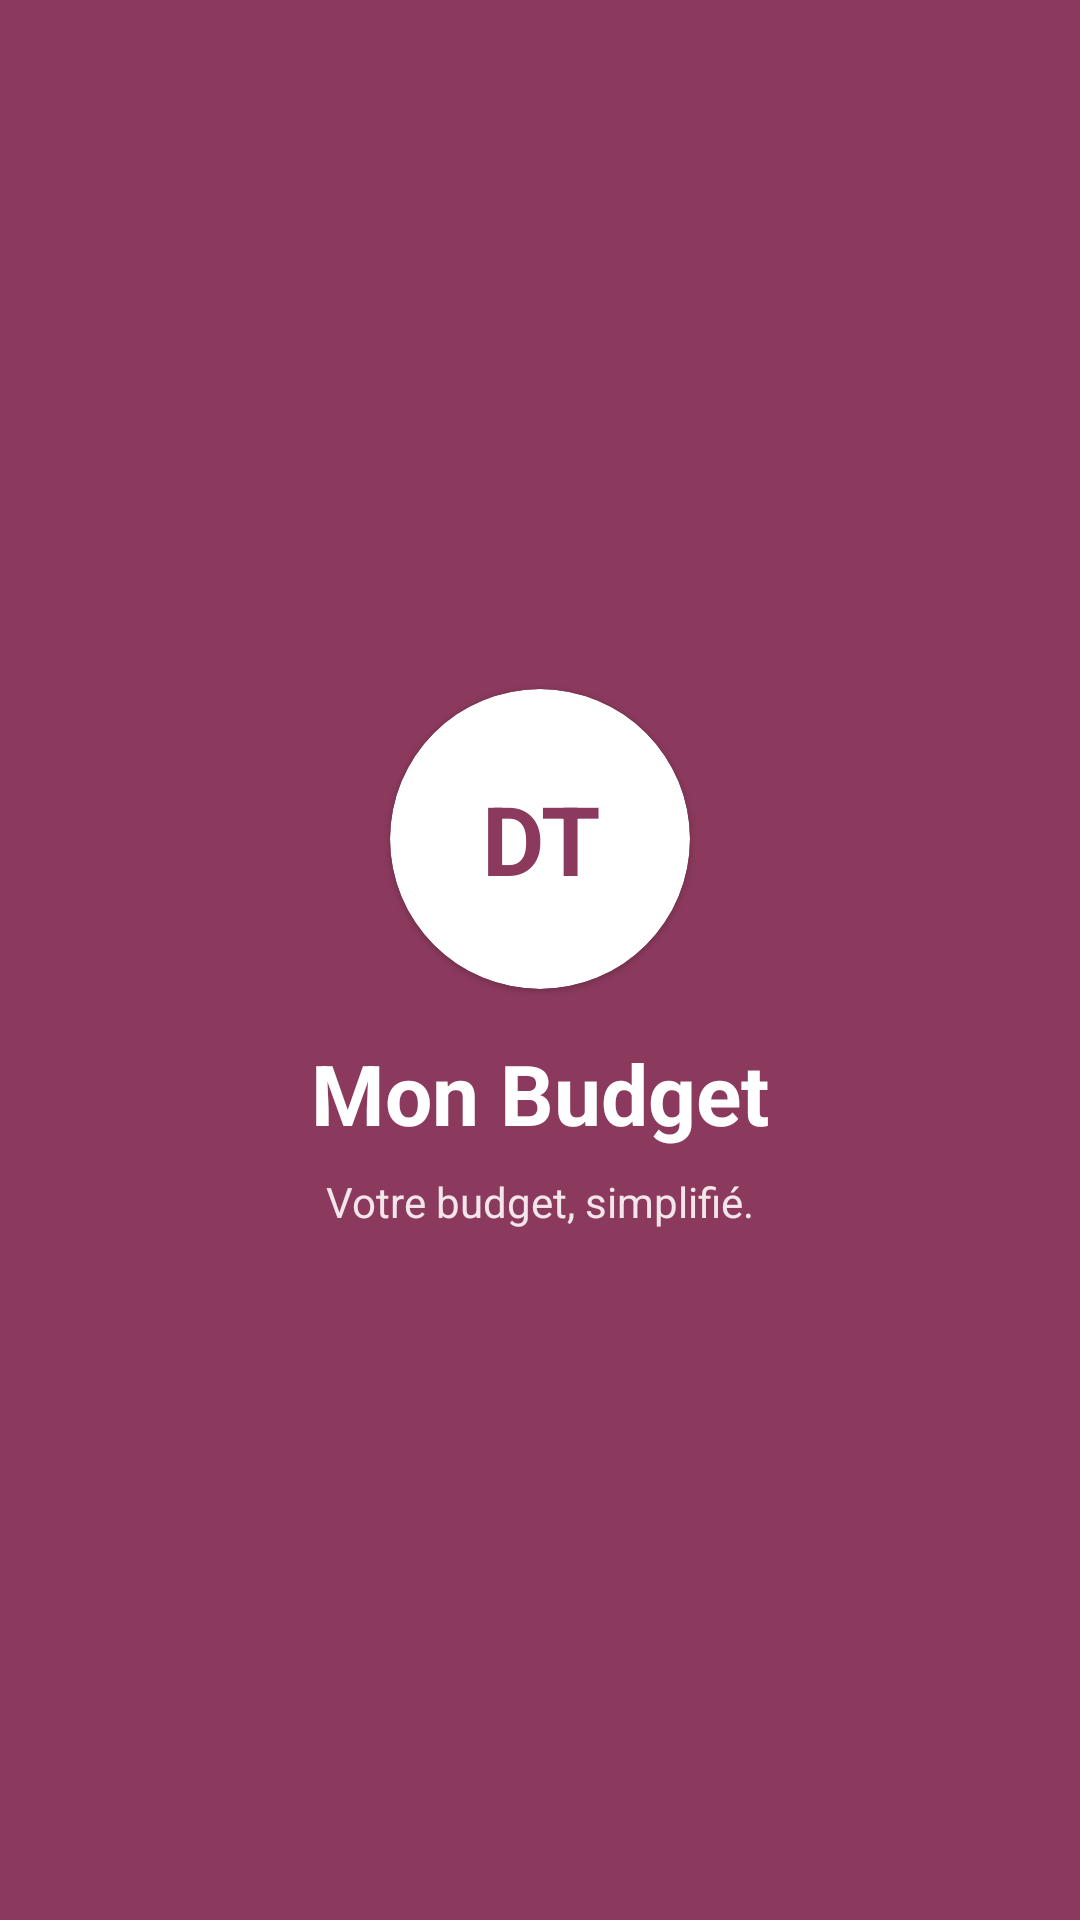

This screen was rendered from an Android layout file. Write that file and the resources it references.
<!-- AndroidManifest.xml: application theme Theme.MonBudget -->
<!-- res/layout/activity_splash.xml -->
<?xml version="1.0" encoding="utf-8"?>
<LinearLayout xmlns:android="http://schemas.android.com/apk/res/android"
    android:layout_width="match_parent"
    android:layout_height="match_parent"
    android:background="@color/primary"
    android:gravity="center"
    android:orientation="vertical">

    
    <com.google.android.material.card.MaterialCardView
        android:layout_width="100dp"
        android:layout_height="100dp"
        app:cardCornerRadius="50dp"
        app:cardBackgroundColor="@color/white"
        xmlns:app="http://schemas.android.com/apk/res-auto"
        android:layout_marginBottom="16dp">

        <TextView
            android:layout_width="match_parent"
            android:layout_height="match_parent"
            android:gravity="center"
            android:text="DT"
            android:textColor="@color/primary"
            android:textSize="32sp"
            android:textStyle="bold" />
    </com.google.android.material.card.MaterialCardView>

    <TextView
        android:layout_width="wrap_content"
        android:layout_height="wrap_content"
        android:text="Mon Budget"
        android:textColor="@color/white"
        android:textSize="28sp"
        android:textStyle="bold" />

    <TextView
        android:layout_width="wrap_content"
        android:layout_height="wrap_content"
        android:text="Votre budget, simplifié."
        android:textColor="@color/primary_light"
        android:textSize="14sp"
        android:layout_marginTop="8dp" />

</LinearLayout>
<!-- resources referenced by this layout -->
<resources>
  <color name="primary">#8B3A5D</color>
  <color name="primary_light">#F2E6EB</color>
  <color name="white">#FFFFFF</color>
  <style name="Theme.MonBudget" parent="Theme.MaterialComponents.DayNight.NoActionBar">
          
          <item name="colorPrimary">@color/primary</item>
          <item name="colorPrimaryVariant">@color/primary_dark</item>
          <item name="colorOnPrimary">@color/white</item>
          
          <item name="colorSecondary">@color/primary_light</item>
          <item name="colorSecondaryVariant">@color/primary_dark</item>
          <item name="colorOnSecondary">@color/black</item>
          
          <item name="android:statusBarColor" tools:targetApi="l">?attr/colorPrimaryVariant</item>
      </style>
  <color name="primary_dark">#6A2C47</color>
  <color name="black">#333333</color>
</resources>
